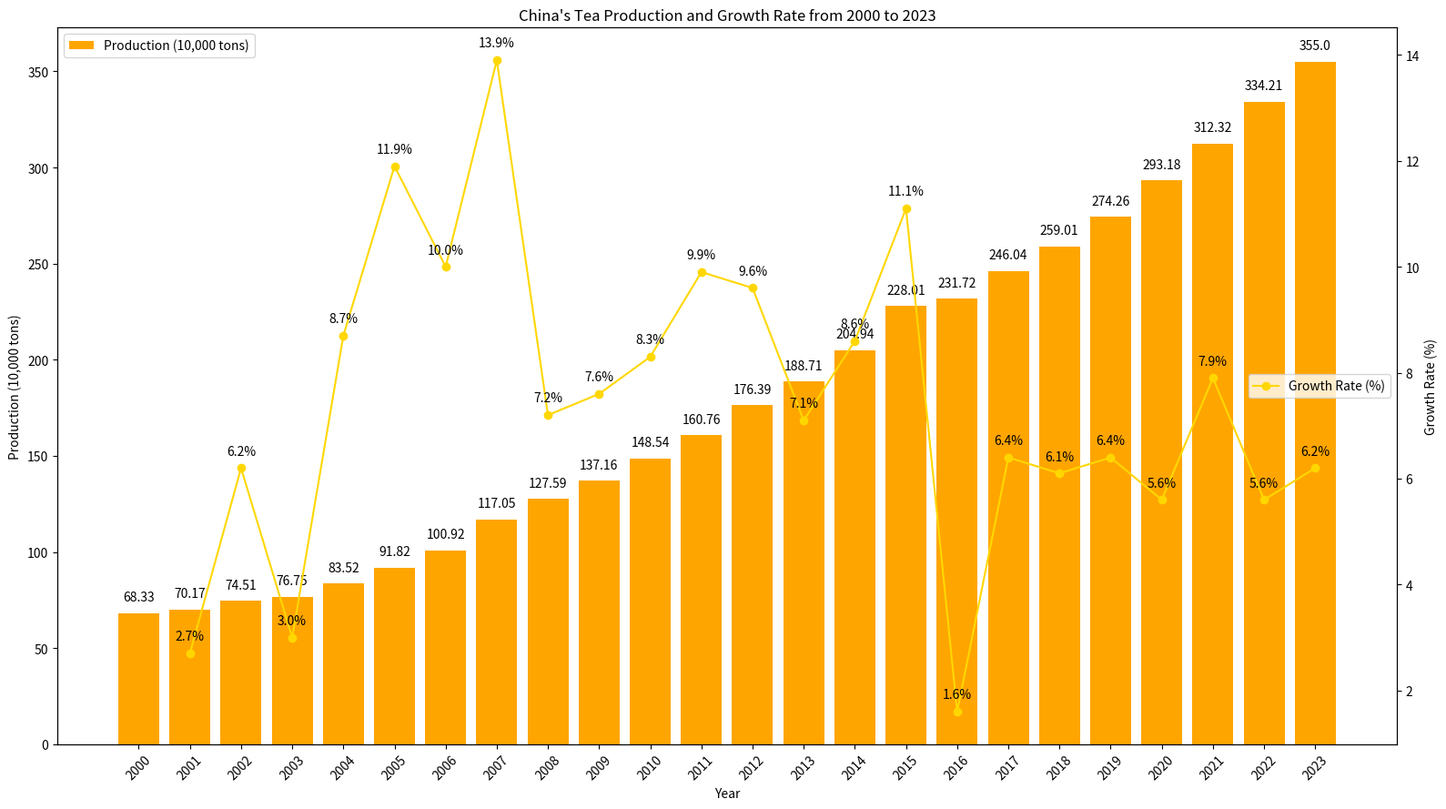

This chart was generated by the following Python code:
import matplotlib.pyplot as plt
import numpy as np

# Data
years = ["2000", "2001", "2002", "2003", "2004", "2005", "2006", "2007", "2008", "2009", "2010", "2011", "2012", "2013", "2014", "2015", "2016", "2017", "2018", "2019", "2020", "2021", "2022", "2023"]
production = [68.33, 70.17, 74.51, 76.75, 83.52, 91.82, 100.92, 117.05, 127.59, 137.16, 148.54, 160.76, 176.39, 188.71, 204.94, 228.01, 231.72, 246.04, 259.01, 274.26, 293.18, 312.32, 334.21, 355.00]
growth_rate = [np.nan, 2.7, 6.2, 3.0, 8.7, 11.9, 10.0, 13.9, 7.2, 7.6, 8.3, 9.9, 9.6, 7.1, 8.6, 11.1, 1.6, 6.4, 6.1, 6.4, 5.6, 7.9, 5.6, 6.2]

x = np.arange(len(years))

fig, ax1 = plt.subplots(figsize=(16, 9))

# Plot the production bar chart
ax1.bar(x, production, color='orange', label='Production (10,000 tons)')
ax1.set_ylabel('Production (10,000 tons)')
ax1.set_xlabel('Year')
ax1.set_xticks(x)
ax1.set_xticklabels(years, rotation=45)
ax1.legend(loc='upper left')

# Create a twin axis and plot the growth rate line chart
ax2 = ax1.twinx()
ax2.plot(x, growth_rate, marker='o', color='gold', label='Growth Rate (%)')
ax2.set_ylabel('Growth Rate (%)')
ax2.legend(loc='center right')

# Add production value labels
for i, prod in enumerate(production):
    ax1.text(i, prod + 5, f'{prod}', ha='center', va='bottom')

# Add growth rate value labels (skip the year 2000 as there is no growth rate)
for i, rate in enumerate(growth_rate):
    if i > 0:
        ax2.text(i, rate + 0.2, f'{rate}%', ha='center', va='bottom')

ax1.set_title('China\'s Tea Production and Growth Rate from 2000 to 2023')

plt.tight_layout()
plt.show()
